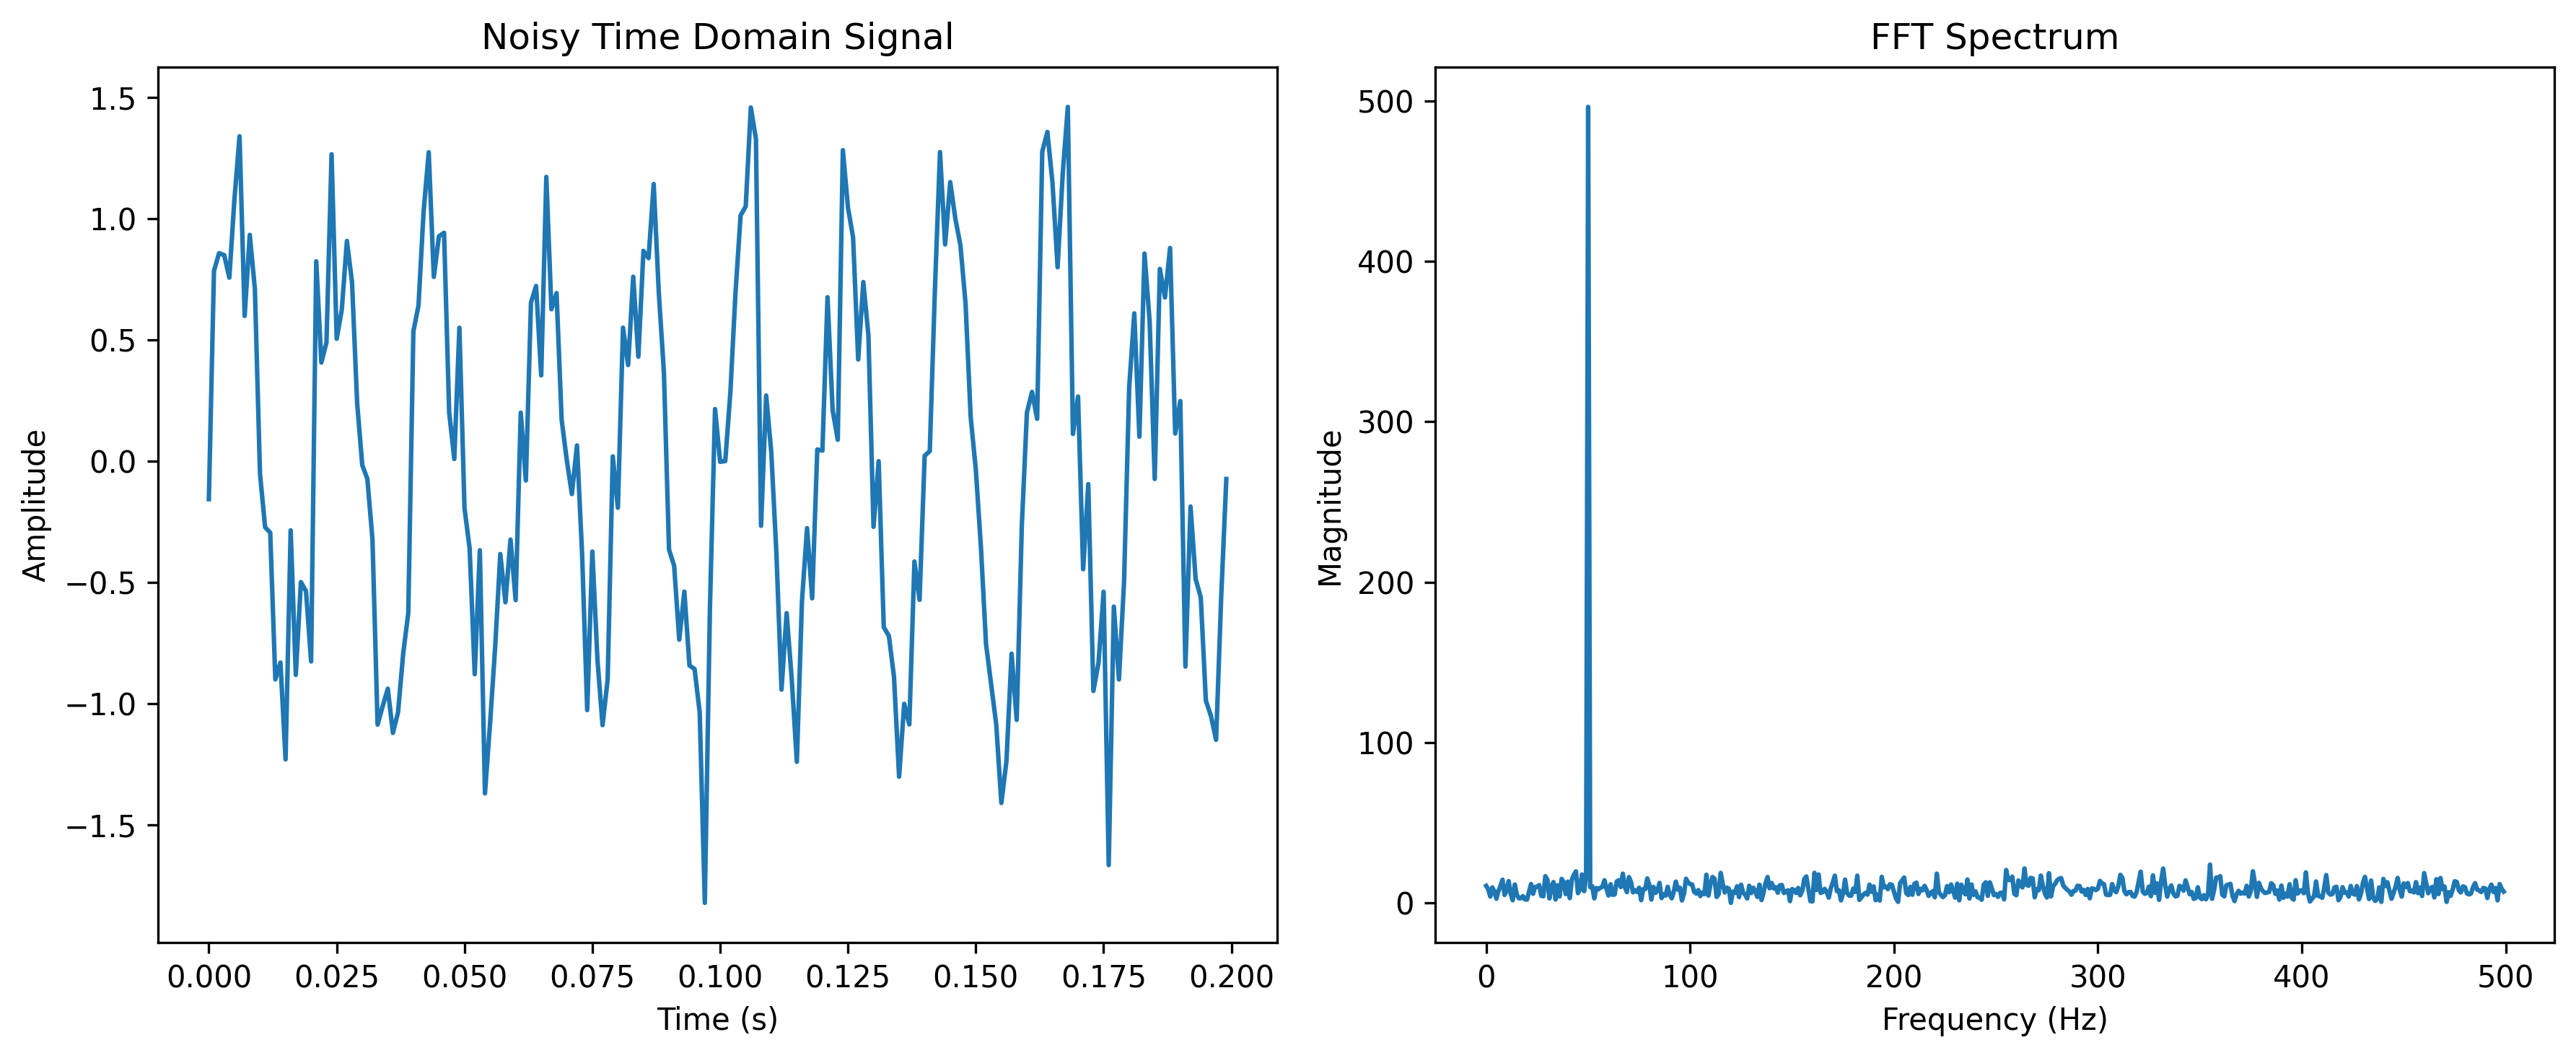

The Python source for this figure:
import numpy as np
import matplotlib.pyplot as plt

# Parameters
fs = 1000          # Sampling frequency (Hz)
f = 50             # Signal frequency (Hz)
duration = 1.0     # seconds

# Time vector
t = np.linspace(0, duration, int(fs * duration), endpoint=False)

# Generate sine wave
signal = np.sin(2 * np.pi * f * t)
noise = 0.3 * np.random.normal(0, 1, len(signal))
noisy_signal = signal + noise

# FFT
N = len(noisy_signal)
fft_result = np.fft.fft(noisy_signal)

# Frequency bins
freqs = np.fft.fftfreq(N, 1/fs)

# Magnitude
magnitude = np.abs(fft_result)

# Keep positive frequencies
half = N // 2
freqs = freqs[:half]
magnitude = magnitude[:half]

# Plot
plt.figure(figsize=(12,5))
output_file = "fft_visualizer.png"

# Time domain
plt.subplot(1,2,1)
plt.plot(t[:200], noisy_signal[:200])
plt.title("Noisy Time Domain Signal")
plt.xlabel("Time (s)")
plt.ylabel("Amplitude")

# Frequency domain
plt.subplot(1,2,2)
plt.plot(freqs, magnitude)
plt.title("FFT Spectrum")
plt.xlabel("Frequency (Hz)")
plt.ylabel("Magnitude")

plt.tight_layout()
plt.savefig(output_file, dpi=300, bbox_inches="tight")
plt.show()
